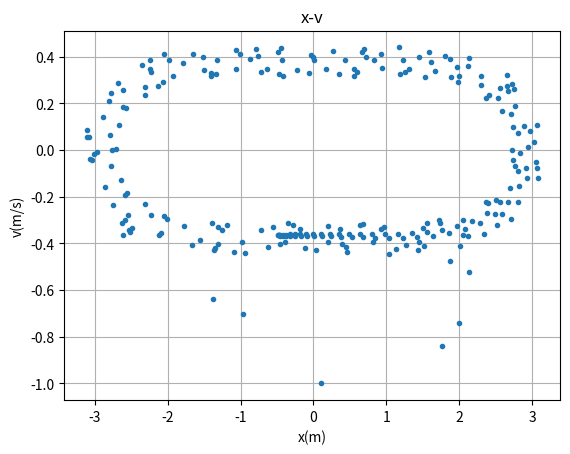

This figure's Python source:
import numpy as np
import matplotlib.pyplot as plt

def feval(funcName, *args):
	return eval(funcName)(*args)

f = lambda t,x,v,m,b,c,d: (b*x-c*x**3)/m - d/m*v

n = 0
m = 200

b=1
c=1
d=0.01

t = 0.0
x = 0.1
v = -1
tfin = 10000

pt = []
pv = []
px = []
pt.append(t)
pv.append(v)
px.append(x)
h=0.2 #2*np.pi/(w*m)

while(t<tfin):
    n = n+1
    for i in range(m):
        a = feval('f',t,x,v,m,b,c,d)
        k1 = h*a
        a = feval('f',t+0.5*h,x+h*0.5*v,v+0.5*k1,m,b,c,d)
        k2 = h*a
        a=feval('f',t+0.5*h,x+0.5*h*(v+0.5*k1),v+0.5*k2,m,b,c,d)
        k3 = h*a
        a = feval('f',t+h,x+h*v+h*k2*0.5,v+k3,m,b,c,d)
        k4 = h*a
        x = x+h*v+h*(k1+k2+k3)/6
        v = v+(k1+2*k2+2*k3+k4)/6
        t=t+h
        if x>+np.pi:
            x=x-2*np.pi
        if x<-np.pi:
            x=x+2*np.pi
    px.append(x)
    pv.append(v)

plt.subplot(111)
plt.plot(px,pv,'.')
plt.xlabel('x(m)')
plt.ylabel('v(m/s)')
plt.title('x-v')
plt.grid(True)

plt.show()
